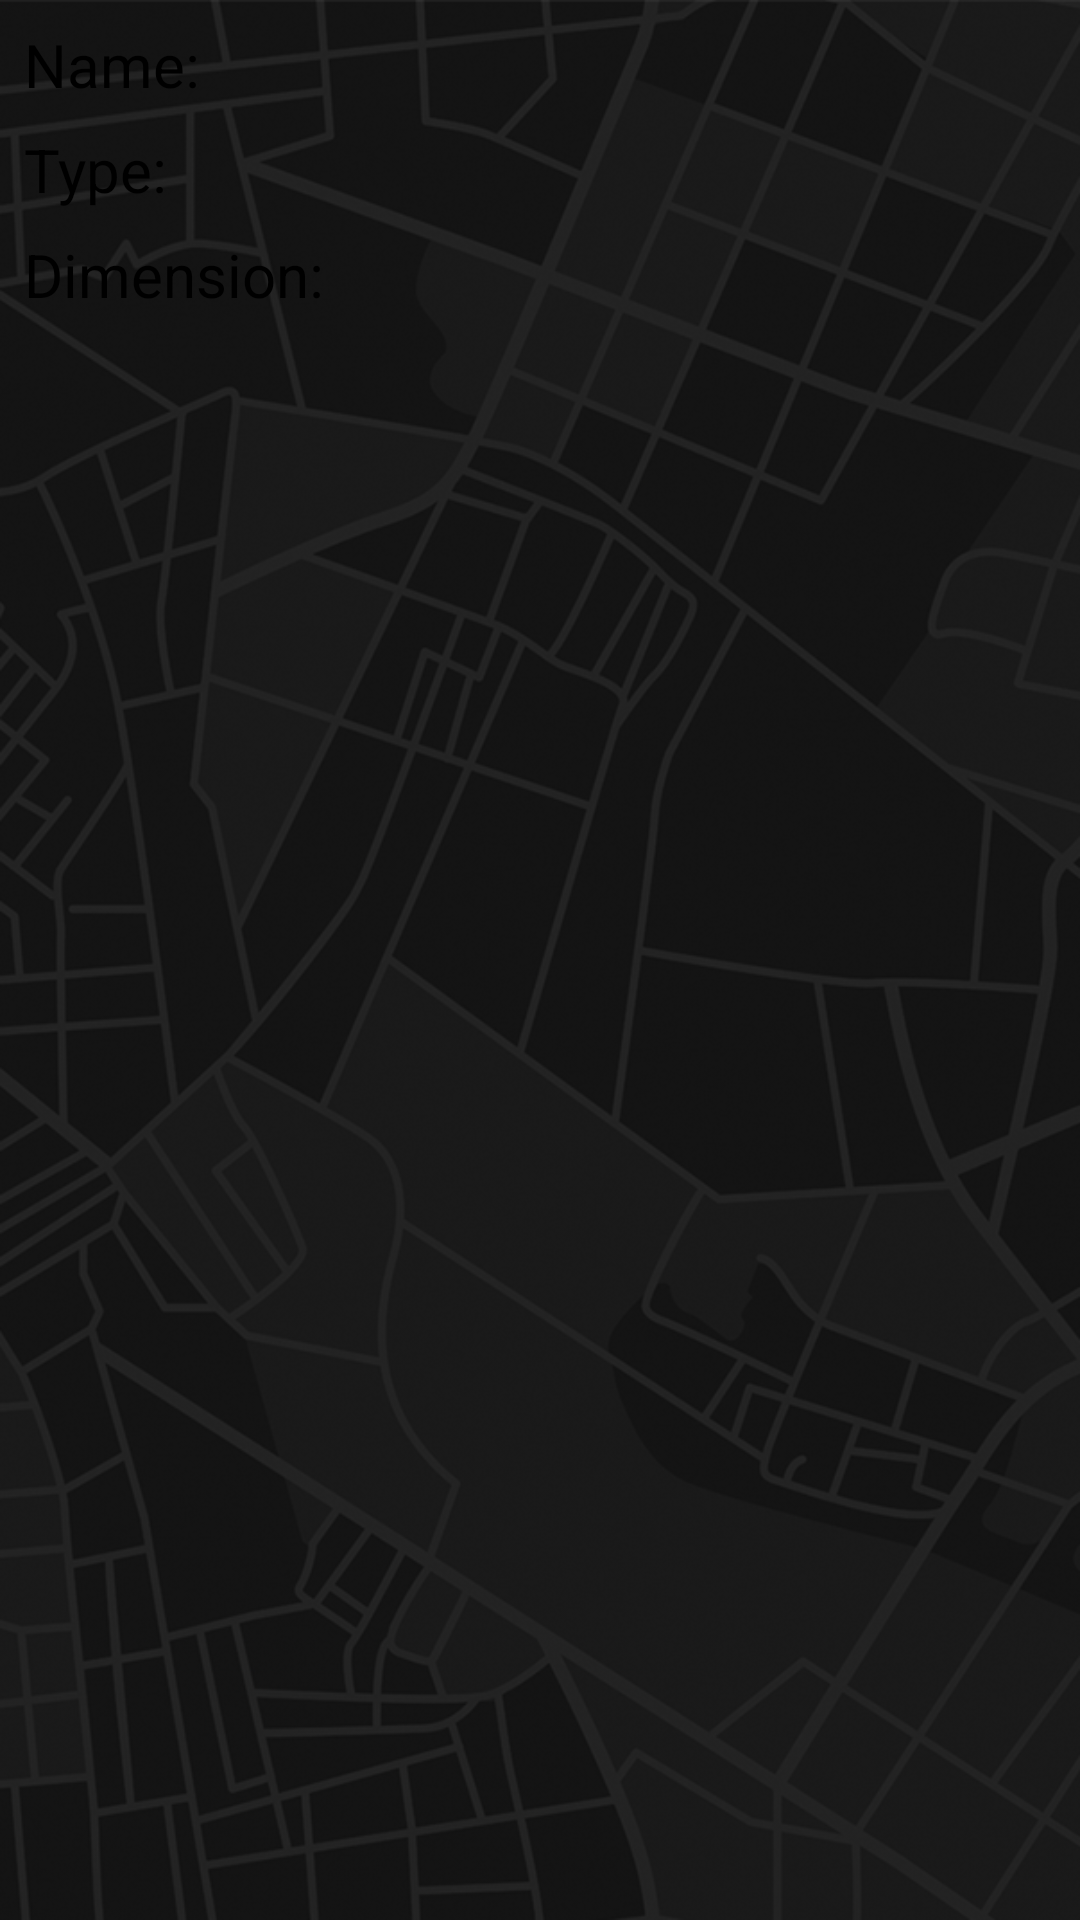

Write the Android layout XML for this screen, with the resource values it uses.
<!-- AndroidManifest.xml: application theme SplashTheme -->
<!-- res/layout/fr_location_detail.xml -->
<?xml version="1.0" encoding="utf-8"?>
<androidx.constraintlayout.widget.ConstraintLayout xmlns:android="http://schemas.android.com/apk/res/android"
    xmlns:tools="http://schemas.android.com/tools"
    xmlns:app="http://schemas.android.com/apk/res-auto"
    android:orientation="vertical"
    android:layout_width="match_parent"
    android:layout_height="wrap_content"
    android:padding="8dp">

    <TextView
        android:id="@+id/tv_title_name"
        android:layout_width="wrap_content"
        android:layout_height="wrap_content"
        android:text="Name: "
        app:layout_constraintTop_toTopOf="parent"
        app:layout_constraintStart_toStartOf="parent"
        style="@style/TextViewBold"/>

    <TextView
        android:id="@+id/tv_name"
        android:layout_width="0dp"
        android:layout_height="wrap_content"
        app:layout_constraintTop_toTopOf="parent"
        app:layout_constraintEnd_toEndOf="parent"
        app:layout_constraintStart_toEndOf="@id/tv_title_name"
        tools:text="Name Location"
        style="@style/TextView"/>

    <TextView
        android:id="@+id/tv_title_type"
        android:layout_width="wrap_content"
        android:layout_height="wrap_content"
        android:text="Type: "
        android:layout_marginTop="8dp"
        app:layout_constraintTop_toBottomOf="@id/tv_name"
        app:layout_constraintStart_toStartOf="parent"
        style="@style/TextViewBold"/>
    <TextView
        android:id="@+id/tv_type"
        android:layout_width="0dp"
        android:layout_height="wrap_content"
        tools:text="Type Location"
        app:layout_constraintTop_toTopOf="@id/tv_title_type"
        app:layout_constraintEnd_toEndOf="parent"
        app:layout_constraintStart_toEndOf="@id/tv_title_type"
        style="@style/TextView"/>
    <TextView
        android:id="@+id/tv_title_dimension"
        android:layout_width="wrap_content"
        android:layout_height="wrap_content"
        android:text="Dimension: "
        app:layout_constraintTop_toBottomOf="@id/tv_type"
        app:layout_constraintStart_toStartOf="parent"
        android:layout_marginTop="8dp"
        style="@style/TextViewBold"/>
    <TextView
        android:id="@+id/tv_dimension"
        android:layout_width="0dp"
        android:layout_height="wrap_content"
        tools:text="Dimension Location"
        app:layout_constraintTop_toTopOf="@id/tv_title_dimension"
        app:layout_constraintStart_toEndOf="@id/tv_title_dimension"
        app:layout_constraintEnd_toEndOf="parent"
        style="@style/TextView"/>

</androidx.constraintlayout.widget.ConstraintLayout>
<!-- resources referenced by this layout -->
<resources>
  <style name="TextView">
          <item name="android:textSize">20sp</item>
      </style>
  <style name="TextViewBold">
          <item name="android:textColor">@color/black</item>
          <item name="android:textSize">20sp</item>
      </style>
  <style name="SplashTheme" parent="Theme.MaterialComponents.Light.NoActionBar">
          <item name="android:windowBackground">@drawable/splash</item>
      </style>
  <color name="black">#FF000000</color>
  <!-- drawable splash: png bitmap (drawable, 302366 bytes) -->
</resources>
